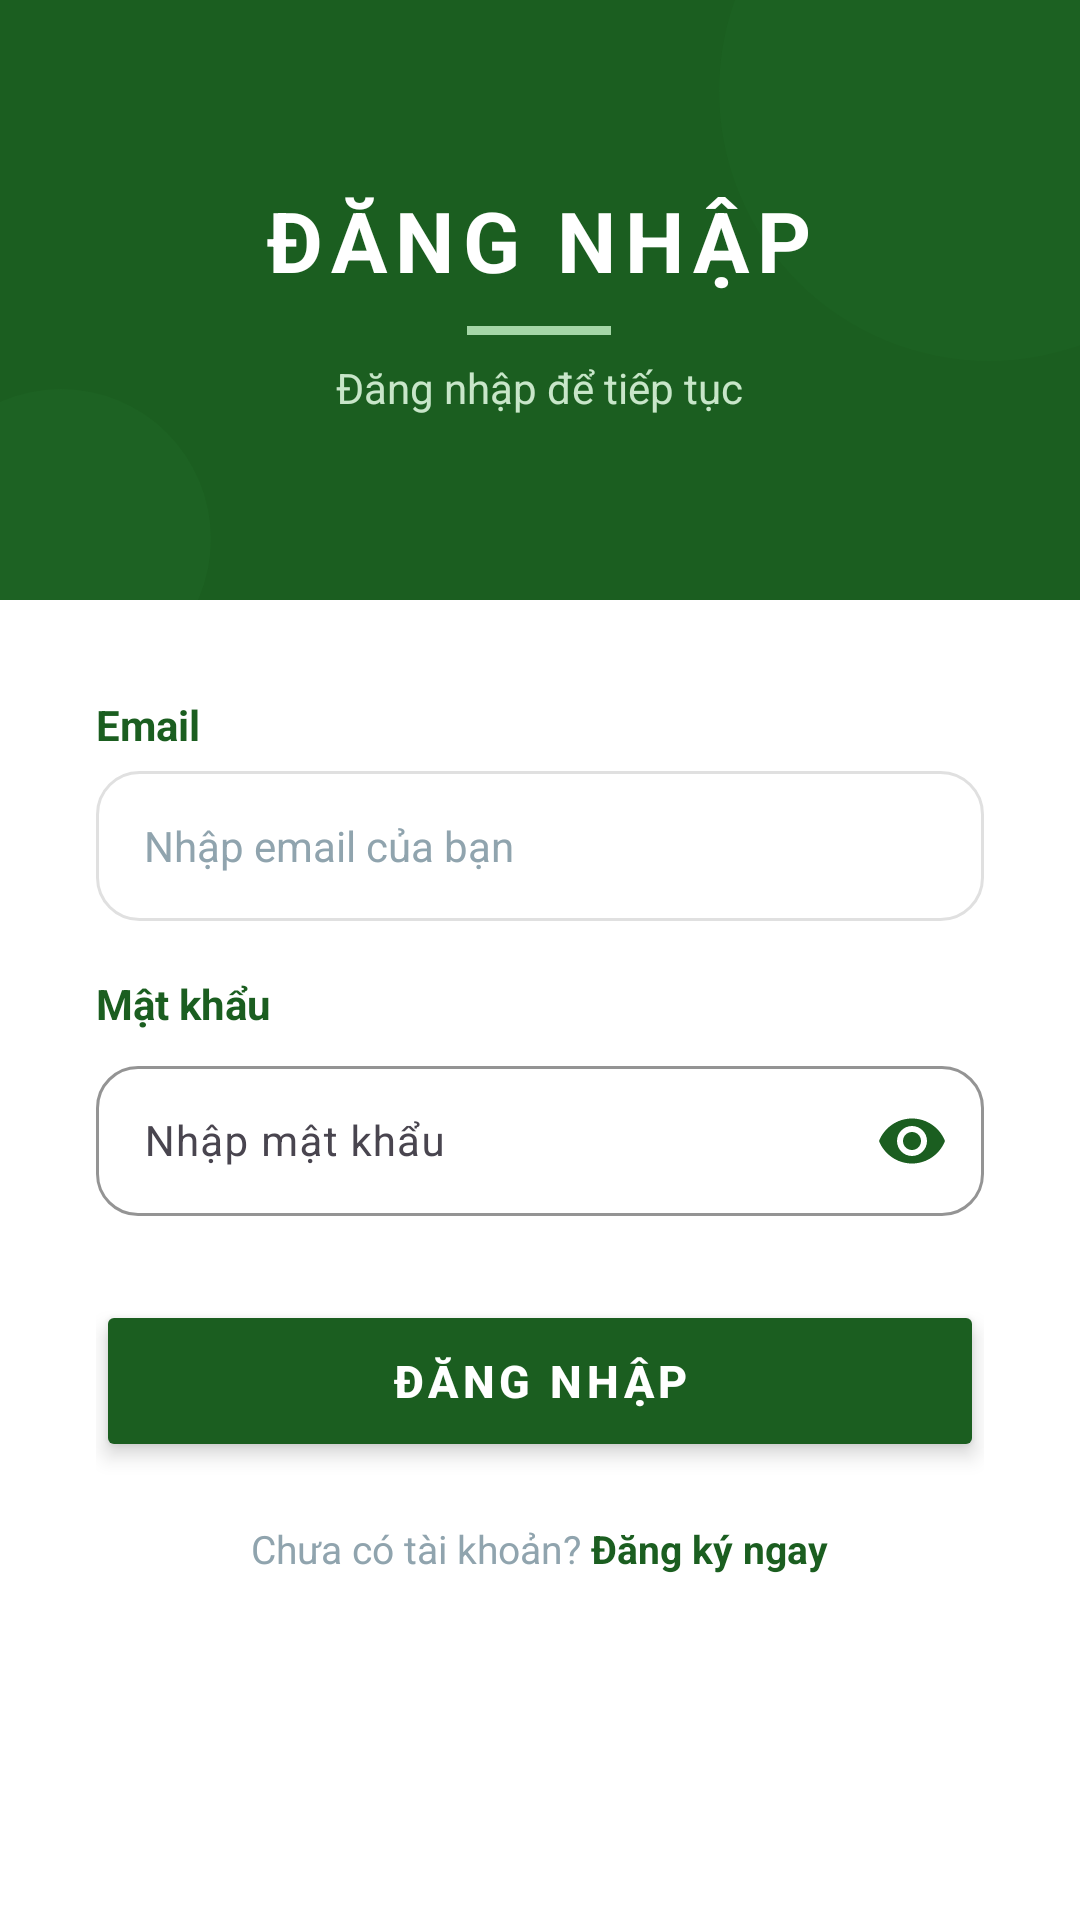

Layout XML and referenced resources for this Android screen:
<!-- AndroidManifest.xml: application theme Theme.GoSport -->
<!-- res/layout/activity_login.xml -->
<?xml version="1.0" encoding="utf-8"?>
<ScrollView
    xmlns:android="http://schemas.android.com/apk/res/android"
    xmlns:app="http://schemas.android.com/apk/res-auto"
    android:layout_width="match_parent"
    android:layout_height="match_parent"
    android:fillViewport="true"
    android:background="#FFFFFF">

    <LinearLayout
        android:layout_width="match_parent"
        android:layout_height="wrap_content"
        android:orientation="vertical">

        
        <RelativeLayout
            android:layout_width="match_parent"
            android:layout_height="200dp"
            android:background="#1B5E20">

            <View
                android:layout_width="180dp"
                android:layout_height="180dp"
                android:layout_alignParentEnd="true"
                android:layout_alignParentTop="true"
                android:layout_marginEnd="-60dp"
                android:layout_marginTop="-60dp"
                android:background="@drawable/circle_light_green" />

            <View
                android:layout_width="100dp"
                android:layout_height="100dp"
                android:layout_alignParentStart="true"
                android:layout_alignParentBottom="true"
                android:layout_marginStart="-30dp"
                android:layout_marginBottom="-30dp"
                android:background="@drawable/circle_medium_green" />

            <LinearLayout
                android:layout_width="wrap_content"
                android:layout_height="wrap_content"
                android:layout_centerInParent="true"
                android:orientation="vertical"
                android:gravity="center">

                <TextView
                    android:layout_width="wrap_content"
                    android:layout_height="wrap_content"
                    android:text="ĐĂNG NHẬP"
                    android:textSize="28sp"
                    android:textStyle="bold"
                    android:textColor="#FFFFFF"
                    android:letterSpacing="0.1" />

                <View
                    android:layout_width="48dp"
                    android:layout_height="3dp"
                    android:layout_gravity="center_horizontal"
                    android:layout_marginTop="10dp"
                    android:layout_marginBottom="8dp"
                    android:background="#A5D6A7" />

                <TextView
                    android:layout_width="wrap_content"
                    android:layout_height="wrap_content"
                    android:text="Đăng nhập để tiếp tục"
                    android:textSize="14sp"
                    android:textColor="#C8E6C9"
                    android:gravity="center" />
            </LinearLayout>
        </RelativeLayout>

        
        <LinearLayout
            android:layout_width="match_parent"
            android:layout_height="wrap_content"
            android:orientation="vertical"
            android:paddingStart="32dp"
            android:paddingTop="32dp"
            android:paddingEnd="32dp"
            android:paddingBottom="32dp">

            <TextView
                android:layout_width="wrap_content"
                android:layout_height="wrap_content"
                android:layout_marginBottom="6dp"
                android:text="Email"
                android:textColor="#1B5E20"
                android:textSize="14sp"
                android:textStyle="bold" />

            <EditText
                android:id="@+id/edtLoginEmail"
                android:layout_width="match_parent"
                android:layout_height="50dp"
                android:layout_marginBottom="18dp"
                android:background="@drawable/edit_text_bg"
                android:hint="Nhập email của bạn"
                android:inputType="textEmailAddress"
                android:paddingStart="16dp"
                android:paddingEnd="16dp"
                android:textColorHint="#90A4AE"
                android:textSize="14sp" />

            <TextView
                android:layout_width="wrap_content"
                android:layout_height="wrap_content"
                android:layout_marginBottom="6dp"
                android:text="Mật khẩu"
                android:textColor="#1B5E20"
                android:textSize="14sp"
                android:textStyle="bold" />

            <com.google.android.material.textfield.TextInputLayout
                android:layout_width="match_parent"
                android:layout_height="wrap_content"
                app:passwordToggleEnabled="true"
                app:passwordToggleTint="#1B5E20"
                app:boxBackgroundMode="outline"
                app:boxStrokeColor="#1B5E20"
                app:boxStrokeWidthFocused="2dp"
                app:boxStrokeWidth="1dp"
                app:boxCornerRadiusTopStart="14dp"
                app:boxCornerRadiusTopEnd="14dp"
                app:boxCornerRadiusBottomStart="14dp"
                app:boxCornerRadiusBottomEnd="14dp"
                android:layout_marginBottom="28dp">

                <com.google.android.material.textfield.TextInputEditText
                    android:id="@+id/edtLoginPassword"
                    android:layout_width="match_parent"
                    android:layout_height="50dp"
                    android:hint="Nhập mật khẩu"
                    android:textColorHint="#90A4AE"
                    android:textSize="14sp"
                    android:inputType="textPassword" />

            </com.google.android.material.textfield.TextInputLayout>

            <Button
                android:id="@+id/btnLoginSubmit"
                android:layout_width="match_parent"
                android:layout_height="54dp"
                android:layout_marginBottom="20dp"
                android:backgroundTint="#1B5E20"
                android:elevation="4dp"
                android:letterSpacing="0.1"
                android:stateListAnimator="@null"
                android:text="ĐĂNG NHẬP"
                android:textColor="#FFFFFF"
                android:textSize="15sp"
                android:textStyle="bold" />

            <LinearLayout
                android:layout_width="match_parent"
                android:layout_height="wrap_content"
                android:gravity="center"
                android:orientation="horizontal">

                <TextView
                    android:layout_width="wrap_content"
                    android:layout_height="wrap_content"
                    android:text="Chưa có tài khoản? "
                    android:textColor="#90A4AE"
                    android:textSize="13sp" />

                <TextView
                    android:id="@+id/tvRegisterLink"
                    android:layout_width="wrap_content"
                    android:layout_height="wrap_content"
                    android:text="Đăng ký ngay"
                    android:textColor="#1B5E20"
                    android:textSize="13sp"
                    android:textStyle="bold" />
            </LinearLayout>

        </LinearLayout>
    </LinearLayout>
</ScrollView>
<!-- resources referenced by this layout -->
<resources>
  <!-- drawable circle_light_green (drawable) -->
  <?xml version="1.0" encoding="utf-8"?>
  <shape xmlns:android="http://schemas.android.com/apk/res/android"
      android:shape="oval">
      <solid android:color="#1A2E7D32"/>
  </shape>
  <!-- drawable circle_medium_green (drawable) -->
  <?xml version="1.0" encoding="utf-8"?>
  <shape xmlns:android="http://schemas.android.com/apk/res/android"
      android:shape="oval">
      <solid android:color="#1A388E3C"/>
  </shape>
  <!-- drawable edit_text_bg (drawable) -->
  <?xml version="1.0" encoding="utf-8"?>
  <selector xmlns:android="http://schemas.android.com/apk/res/android">
      <item android:state_focused="true">
          <shape android:shape="rectangle">
              <solid android:color="#FFFFFF" />
              <stroke android:width="2dp" android:color="#1B5E20" />
              <corners android:radius="14dp" />
          </shape>
      </item>
      <item>
          <shape android:shape="rectangle">
              <solid android:color="#FFFFFF" />
              <stroke android:width="1dp" android:color="#E0E0E0" />
              <corners android:radius="14dp" />
          </shape>
      </item>
  </selector>
  <style name="Theme.GoSport" parent="Base.Theme.GoSport" />
  <style name="Base.Theme.GoSport" parent="Theme.Material3.DayNight.NoActionBar">
          
          
      </style>
</resources>
